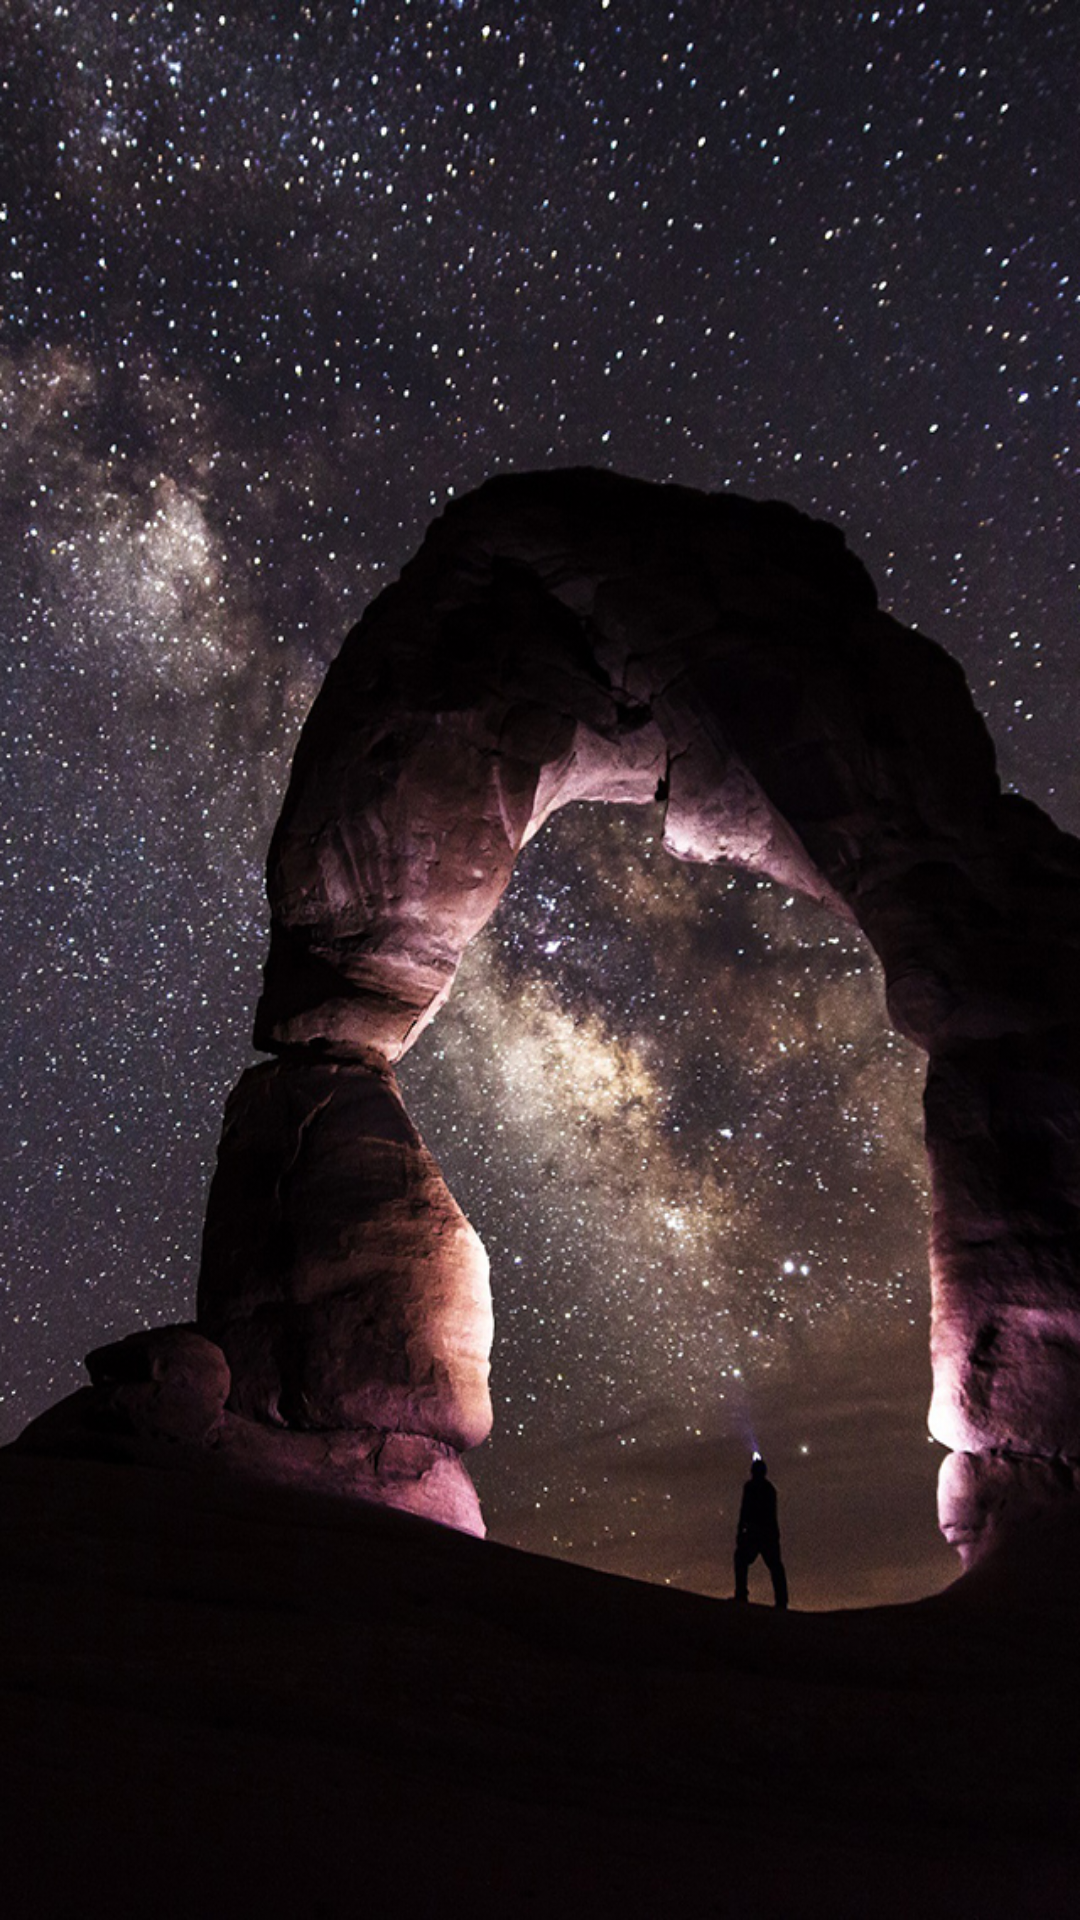

Here is an Android app screen rendered from its layout file. Give the layout XML and the strings, colors and styles it references.
<!-- AndroidManifest.xml: application theme AppTheme -->
<!-- res/layout/content_space_list.xml -->
<?xml version="1.0" encoding="utf-8"?>
<RelativeLayout xmlns:android="http://schemas.android.com/apk/res/android"
    xmlns:app="http://schemas.android.com/apk/res-auto"
    xmlns:tools="http://schemas.android.com/tools"
    android:layout_width="match_parent"
    android:layout_height="match_parent"
    tools:context="iamdilipkumar.com.spacedig.ui.activities.SpaceListActivity">

    <android.support.v7.widget.RecyclerView
        android:id="@+id/rv_main_staggered"
        android:layout_width="match_parent"
        android:layout_height="match_parent"
        android:background="@drawable/space_dig_initial"
        android:scrollbars="vertical"
        app:layout_behavior="@string/appbar_scrolling_view_behavior" />
</RelativeLayout>
<!-- resources referenced by this layout -->
<resources>
  <!-- drawable space_dig_initial: jpg bitmap (drawable, 516747 bytes) -->
  <style name="AppTheme" parent="Theme.AppCompat.Light.DarkActionBar">
          
          <item name="colorPrimary">@color/colorPrimary</item>
          <item name="colorPrimaryDark">@color/colorPrimaryDark</item>
          <item name="colorAccent">@color/colorAccent</item>
      </style>
  <color name="colorPrimary">#455A64</color>
  <color name="colorPrimaryDark">#263238</color>
  <color name="colorAccent">#FF1744</color>
</resources>
